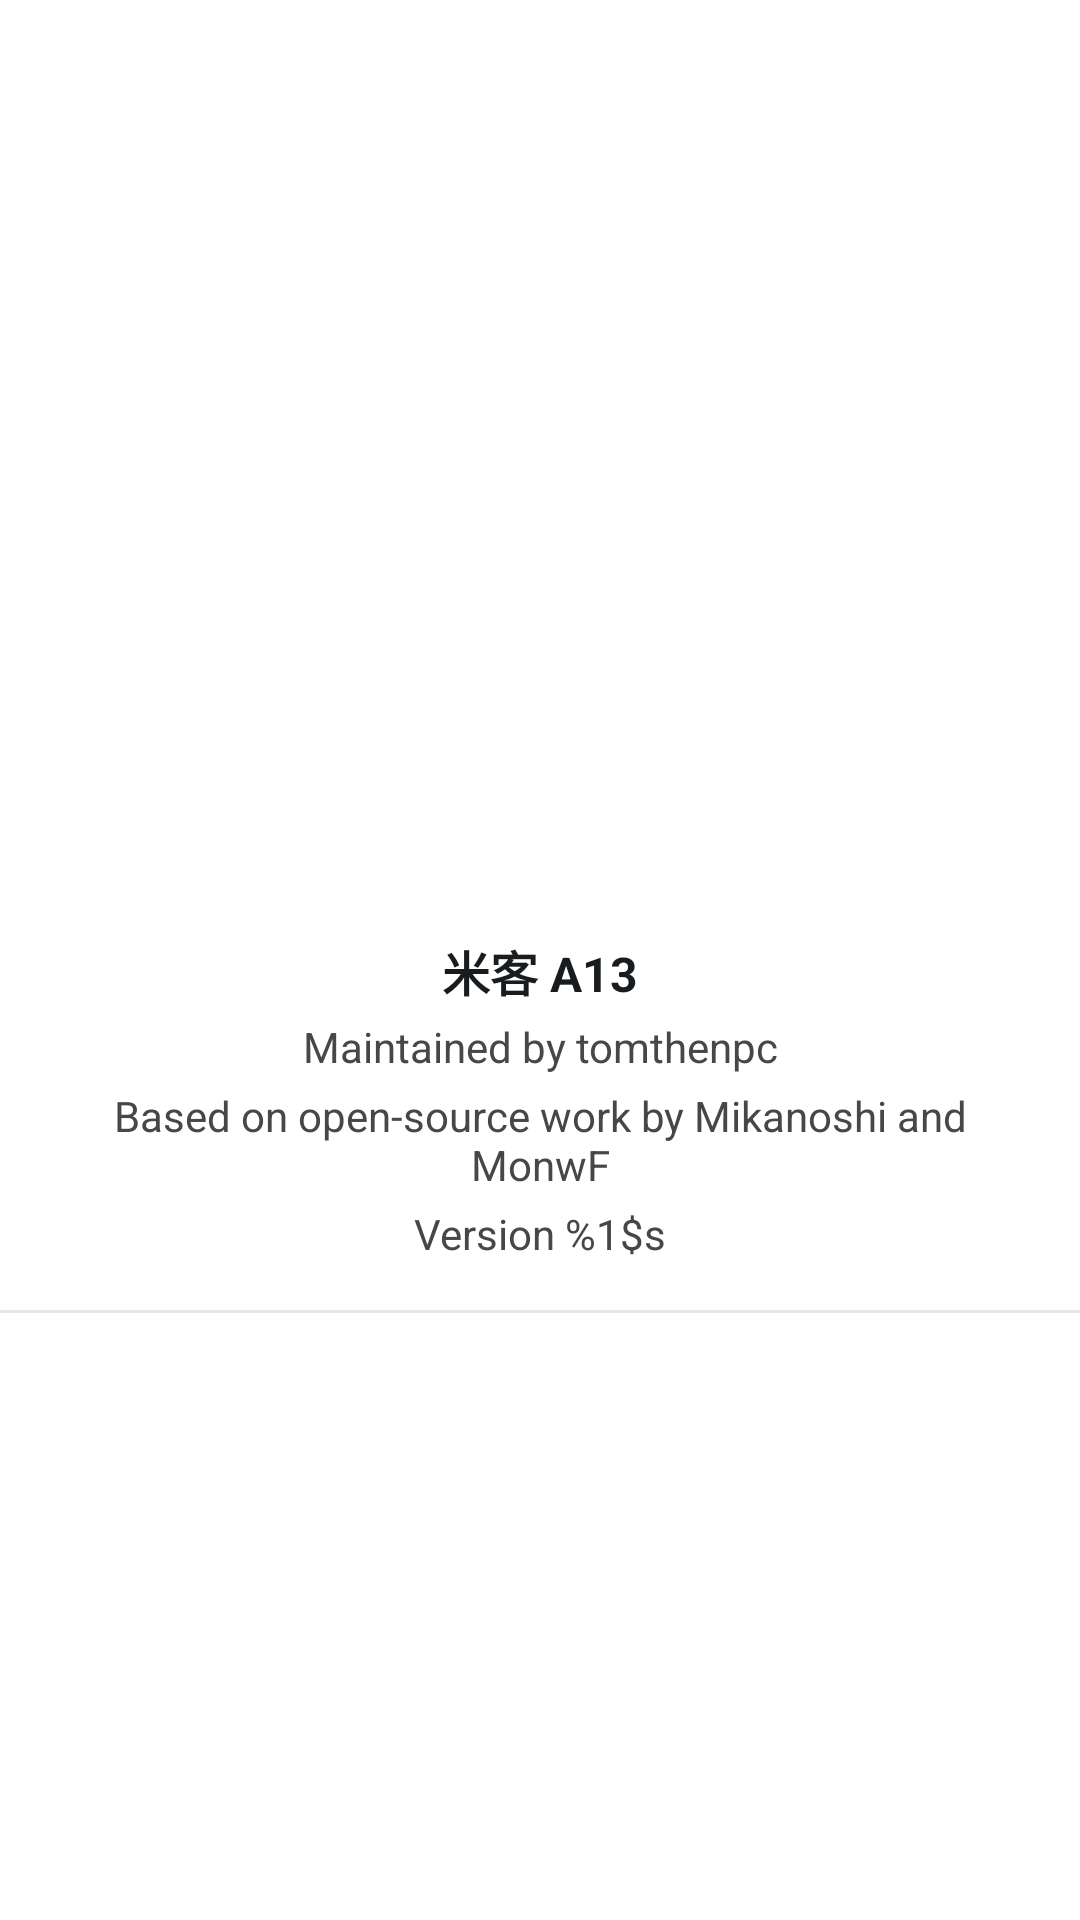

Produce the Android XML layout that renders to this screen, including the resource entries it uses.
<!-- AndroidManifest.xml: fallback theme Theme.MaterialComponents.DayNight.NoActionBar -->
<!-- res/layout/fragment_about_head.xml -->
<?xml version="1.0" encoding="utf-8"?>
<LinearLayout
	xmlns:android="http://schemas.android.com/apk/res/android"
	xmlns:app="http://schemas.android.com/apk/res-auto"
	android:layout_width="match_parent"
	android:layout_height="wrap_content"
	android:paddingTop="@dimen/preference_screen_padding_top"
	android:gravity="center"
	android:orientation="vertical"
	android:clipChildren="false"
	android:clipToPadding="false">

	<FrameLayout
		android:layout_width="80dp"
		android:layout_height="80dp"
		android:background="@drawable/ic_mask"
		android:backgroundTint="@color/ic_launcher_background"
		android:clipChildren="false"
		android:clipToPadding="false">

		<ImageView
			android:id="@+id/miuizer_icon"
			android:layout_width="match_parent"
			android:layout_height="match_parent"
			android:contentDescription="@null"
			android:padding="8dp"
			android:scaleType="fitCenter"
			app:srcCompat="@mipmap/ic_launcher_foreground" />

	</FrameLayout>

	<TextView
		android:layout_width="match_parent"
		android:layout_height="wrap_content"
		android:layout_marginTop="@dimen/preference_item_padding_top"
		android:gravity="center"
		android:text="@string/app_name"
		android:textSize="@dimen/normal_text_size"
		android:textStyle="bold"
		android:textColor="@color/preference_primary_text_color" />

	<TextView
		android:id="@+id/about_maintainer"
		android:layout_width="match_parent"
		android:layout_height="wrap_content"
		android:layout_marginTop="4dp"
		android:ellipsize="end"
		android:gravity="center"
		android:maxLines="1"
		android:paddingStart="@dimen/preference_item_child_padding"
		android:paddingEnd="@dimen/preference_item_child_padding"
		android:text="@string/about_maintainer"
		android:textColor="@color/color_on_surface_variant"
		android:textSize="@dimen/secondary_text_size" />

	<TextView
		android:id="@+id/about_based_on"
		android:layout_width="match_parent"
		android:layout_height="wrap_content"
		android:layout_marginTop="4dp"
		android:gravity="center"
		android:paddingStart="@dimen/preference_item_child_padding"
		android:paddingEnd="@dimen/preference_item_child_padding"
		android:text="@string/about_based_on"
		android:textColor="@color/color_on_surface_variant"
		android:textSize="@dimen/secondary_text_size" />

	<TextView
		android:id="@+id/about_version"
		android:layout_width="match_parent"
		android:layout_height="wrap_content"
		android:layout_marginTop="4dp"
		android:layout_marginBottom="@dimen/preference_screen_padding_bottom"
		android:gravity="center"
		android:paddingStart="@dimen/preference_item_child_padding"
		android:paddingEnd="@dimen/preference_item_child_padding"
		android:text="@string/about_version"
		android:textColor="@color/color_on_surface_variant"
		android:textSize="@dimen/secondary_text_size" />

	<View
		android:layout_width="match_parent"
		android:layout_height="1dp"
		android:background="@color/about_divider" />
</LinearLayout>
<!-- resources referenced by this layout -->
<resources>
  <color name="about_divider">#33808080</color>
  <color name="color_on_surface_variant">@android:color/system_neutral1_700</color>
  <color name="ic_launcher_background">#ff424a60</color>
  <color name="preference_primary_text_color">@android:color/system_neutral1_900</color>
  <dimen name="normal_text_size">16sp</dimen>
  <dimen name="preference_item_child_padding">20dp</dimen>
  <dimen name="preference_item_padding_top">14dp</dimen>
  <dimen name="preference_screen_padding_bottom">16dp</dimen>
  <dimen name="preference_screen_padding_top">16dp</dimen>
  <dimen name="secondary_text_size">14sp</dimen>
  <string name="about_based_on">Based on open-source work by Mikanoshi and MonwF</string>
  <string name="about_maintainer">Maintained by tomthenpc</string>
  <string name="about_version">Version %1$s</string>
  <string name="app_name" translatable="false">米客 A13</string>
</resources>
